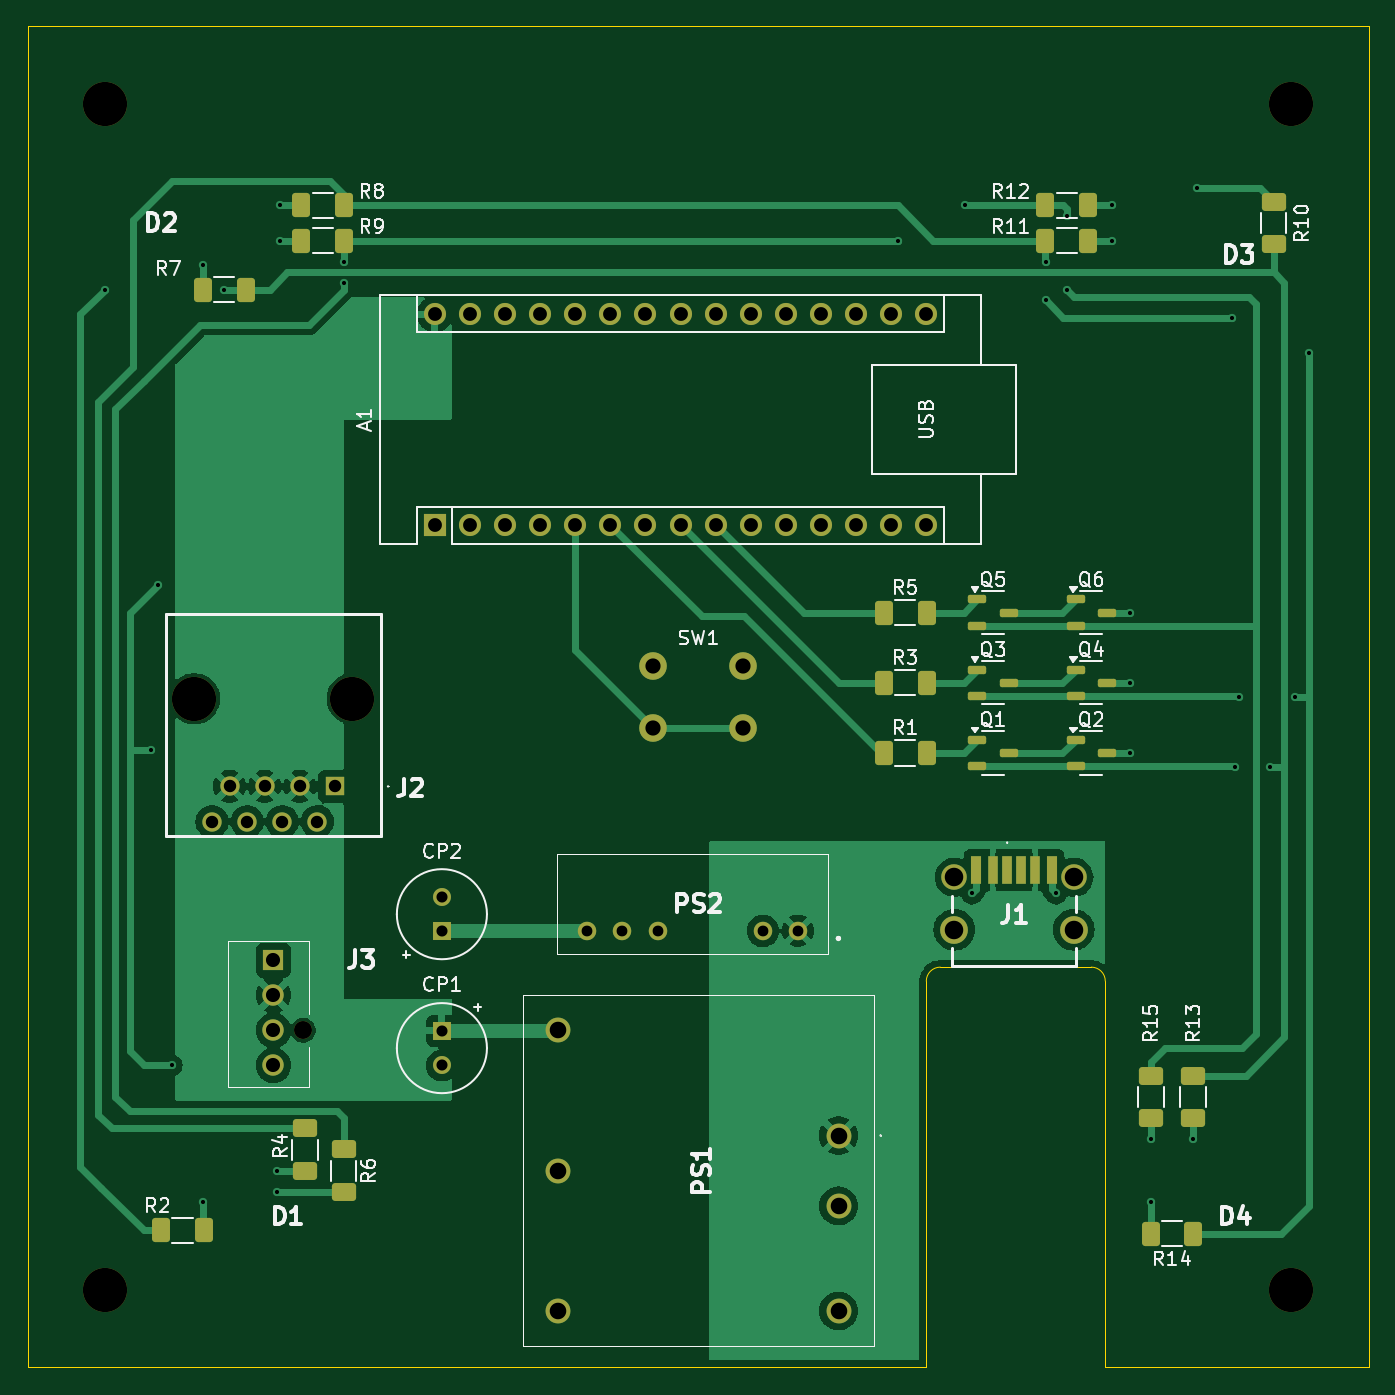
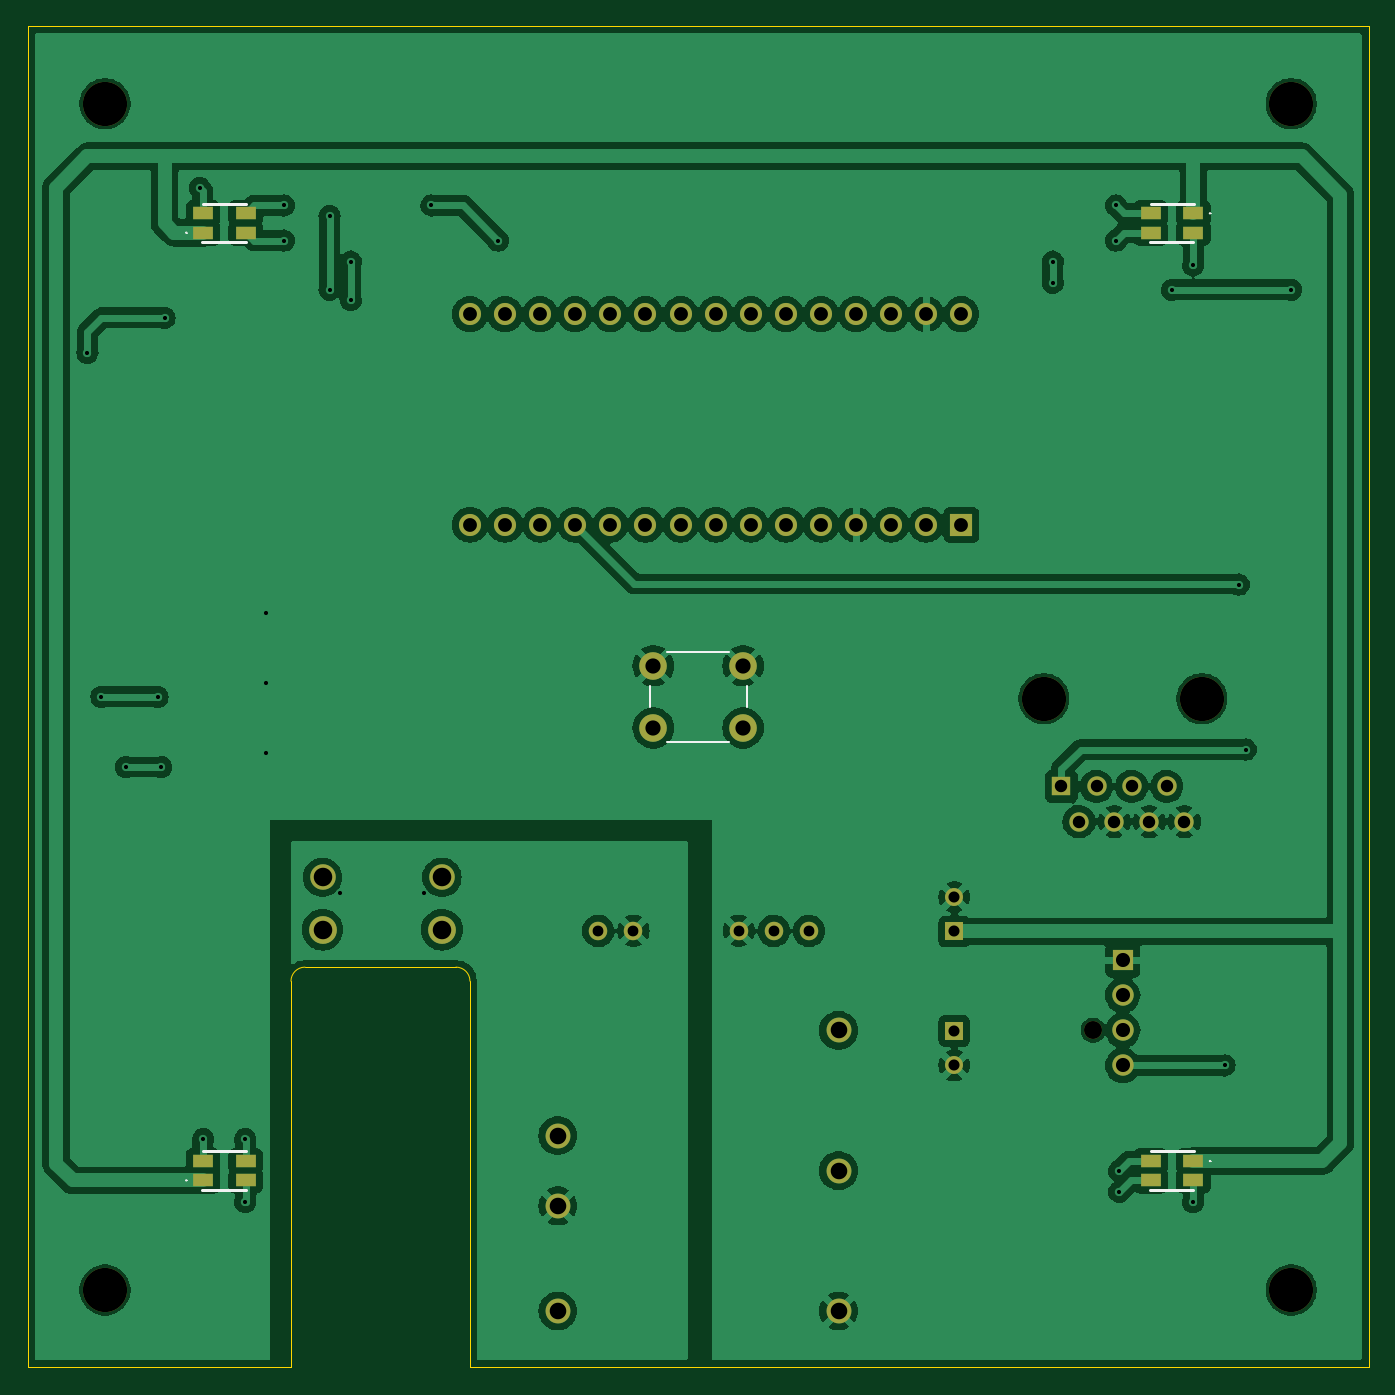
Circuit board: 11 layer files. Board 97.0 x 97.0 mm.
- bottom_copper: DIYFAN_V1-B_Cu.gbr (169949 bytes)
- bottom_mask: DIYFAN_V1-B_Mask.gbr (3461 bytes)
- paste: DIYFAN_V1-B_Paste.gbr (953 bytes)
- bottom_silk: DIYFAN_V1-B_Silkscreen.gbr (2210 bytes)
- outline: DIYFAN_V1-Edge_Cuts.gbr (1045 bytes)
- top_copper: DIYFAN_V1-F_Cu.gbr (67113 bytes)
- top_mask: DIYFAN_V1-F_Mask.gbr (5955 bytes)
- paste: DIYFAN_V1-F_Paste.gbr (3459 bytes)
- top_silk: DIYFAN_V1-F_Silkscreen.gbr (54881 bytes)
- drill: DIYFAN_V1-NPTH.drl (484 bytes)
- drill: DIYFAN_V1-PTH.drl (2131 bytes)

=== bottom_copper: DIYFAN_V1-B_Cu.gbr (169949 bytes, source omitted) ===
=== bottom_mask: DIYFAN_V1-B_Mask.gbr ===
%TF.GenerationSoftware,KiCad,Pcbnew,8.0.8*%
%TF.CreationDate,2025-06-01T20:52:10+02:00*%
%TF.ProjectId,DIYFAN_V1,44495946-414e-45f5-9631-2e6b69636164,rev?*%
%TF.SameCoordinates,Original*%
%TF.FileFunction,Soldermask,Bot*%
%TF.FilePolarity,Negative*%
%FSLAX46Y46*%
G04 Gerber Fmt 4.6, Leading zero omitted, Abs format (unit mm)*
G04 Created by KiCad (PCBNEW 8.0.8) date 2025-06-01 20:52:10*
%MOMM*%
%LPD*%
G01*
G04 APERTURE LIST*
%ADD10C,1.850000*%
%ADD11C,2.010000*%
%ADD12C,3.200000*%
%ADD13R,1.400000X1.400000*%
%ADD14C,1.400000*%
%ADD15R,1.300000X1.300000*%
%ADD16C,1.300000*%
%ADD17C,1.337000*%
%ADD18R,1.530000X1.530000*%
%ADD19C,1.550000*%
%ADD20R,1.600000X1.600000*%
%ADD21O,1.600000X1.600000*%
%ADD22C,1.800000*%
%ADD23R,1.500000X0.900000*%
%ADD24C,2.000000*%
G04 APERTURE END LIST*
D10*
%TO.C,J1*%
X148334000Y-100428000D03*
X156974000Y-100428000D03*
D11*
X148334000Y-104228000D03*
X156974000Y-104228000D03*
%TD*%
D12*
%TO.C,J2*%
X104775000Y-87508000D03*
X93345000Y-87508000D03*
D13*
X103505000Y-93858000D03*
D14*
X102235000Y-96398000D03*
X100965000Y-93858000D03*
X99695000Y-96398000D03*
X98425000Y-93858000D03*
X97155000Y-96398000D03*
X95885000Y-93858000D03*
X94615000Y-96398000D03*
%TD*%
D12*
%TO.C,REF\u002A\u002A*%
X172720000Y-130302000D03*
%TD*%
%TO.C,REF\u002A\u002A*%
X86868000Y-130302000D03*
%TD*%
D15*
%TO.C,CP1*%
X111252000Y-111546000D03*
D16*
X111252000Y-114046000D03*
%TD*%
D15*
%TO.C,CP2*%
X111252000Y-104354000D03*
D16*
X111252000Y-101854000D03*
%TD*%
D17*
%TO.C,PS2*%
X137014000Y-104312000D03*
X134474000Y-104312000D03*
X126854000Y-104312000D03*
X124314000Y-104312000D03*
X121774000Y-104312000D03*
%TD*%
D16*
%TO.C,J3*%
X101220000Y-111506000D03*
D18*
X99060000Y-106426000D03*
D19*
X99060000Y-108966000D03*
X99060000Y-111506000D03*
X99060000Y-114046000D03*
%TD*%
D20*
%TO.C,A1*%
X110744000Y-74920000D03*
D21*
X113284000Y-74920000D03*
X115824000Y-74920000D03*
X118364000Y-74920000D03*
X120904000Y-74920000D03*
X123444000Y-74920000D03*
X125984000Y-74920000D03*
X128524000Y-74920000D03*
X131064000Y-74920000D03*
X133604000Y-74920000D03*
X136144000Y-74920000D03*
X138684000Y-74920000D03*
X141224000Y-74920000D03*
X143764000Y-74920000D03*
X146304000Y-74920000D03*
X146304000Y-59680000D03*
X143764000Y-59680000D03*
X141224000Y-59680000D03*
X138684000Y-59680000D03*
X136144000Y-59680000D03*
X133604000Y-59680000D03*
X131064000Y-59680000D03*
X128524000Y-59680000D03*
X125984000Y-59680000D03*
X123444000Y-59680000D03*
X120904000Y-59680000D03*
X118364000Y-59680000D03*
X115824000Y-59680000D03*
X113284000Y-59680000D03*
X110744000Y-59680000D03*
%TD*%
D22*
%TO.C,PS1*%
X139954000Y-119126000D03*
X139954000Y-124206000D03*
X119634000Y-111506000D03*
X119634000Y-121666000D03*
X119634000Y-131826000D03*
X139954000Y-131826000D03*
%TD*%
D12*
%TO.C,REF\u002A\u002A*%
X86868000Y-44450000D03*
%TD*%
%TO.C,REF\u002A\u002A*%
X172720000Y-44450000D03*
%TD*%
D23*
%TO.C,D4*%
X165634000Y-122366000D03*
X165634000Y-120966000D03*
X162534000Y-122366000D03*
X162534000Y-120966000D03*
%TD*%
%TO.C,D3*%
X165634000Y-53786000D03*
X165634000Y-52386000D03*
X162534000Y-53786000D03*
X162534000Y-52386000D03*
%TD*%
D24*
%TO.C,SW1*%
X133044000Y-85126000D03*
X126544000Y-85126000D03*
X133044000Y-89626000D03*
X126544000Y-89626000D03*
%TD*%
D23*
%TO.C,D1*%
X93954000Y-120966000D03*
X93954000Y-122366000D03*
X97054000Y-120966000D03*
X97054000Y-122366000D03*
%TD*%
%TO.C,D2*%
X93954000Y-52386000D03*
X93954000Y-53786000D03*
X97054000Y-52386000D03*
X97054000Y-53786000D03*
%TD*%
M02*

=== paste: DIYFAN_V1-B_Paste.gbr ===
%TF.GenerationSoftware,KiCad,Pcbnew,8.0.8*%
%TF.CreationDate,2025-06-01T20:52:10+02:00*%
%TF.ProjectId,DIYFAN_V1,44495946-414e-45f5-9631-2e6b69636164,rev?*%
%TF.SameCoordinates,Original*%
%TF.FileFunction,Paste,Bot*%
%TF.FilePolarity,Positive*%
%FSLAX46Y46*%
G04 Gerber Fmt 4.6, Leading zero omitted, Abs format (unit mm)*
G04 Created by KiCad (PCBNEW 8.0.8) date 2025-06-01 20:52:10*
%MOMM*%
%LPD*%
G01*
G04 APERTURE LIST*
%ADD10R,1.500000X0.900000*%
G04 APERTURE END LIST*
D10*
%TO.C,D4*%
X165634000Y-122366000D03*
X165634000Y-120966000D03*
X162534000Y-122366000D03*
X162534000Y-120966000D03*
%TD*%
%TO.C,D3*%
X165634000Y-53786000D03*
X165634000Y-52386000D03*
X162534000Y-53786000D03*
X162534000Y-52386000D03*
%TD*%
%TO.C,D1*%
X93954000Y-120966000D03*
X93954000Y-122366000D03*
X97054000Y-120966000D03*
X97054000Y-122366000D03*
%TD*%
%TO.C,D2*%
X93954000Y-52386000D03*
X93954000Y-53786000D03*
X97054000Y-52386000D03*
X97054000Y-53786000D03*
%TD*%
M02*

=== bottom_silk: DIYFAN_V1-B_Silkscreen.gbr ===
%TF.GenerationSoftware,KiCad,Pcbnew,8.0.8*%
%TF.CreationDate,2025-06-01T20:52:10+02:00*%
%TF.ProjectId,DIYFAN_V1,44495946-414e-45f5-9631-2e6b69636164,rev?*%
%TF.SameCoordinates,Original*%
%TF.FileFunction,Legend,Bot*%
%TF.FilePolarity,Positive*%
%FSLAX46Y46*%
G04 Gerber Fmt 4.6, Leading zero omitted, Abs format (unit mm)*
G04 Created by KiCad (PCBNEW 8.0.8) date 2025-06-01 20:52:10*
%MOMM*%
%LPD*%
G01*
G04 APERTURE LIST*
%ADD10C,0.200000*%
%ADD11C,0.100000*%
%ADD12C,0.120000*%
G04 APERTURE END LIST*
D10*
%TO.C,D4*%
X165634000Y-120266000D02*
X162484000Y-120266000D01*
X165684000Y-123066000D02*
X162534000Y-123066000D01*
D11*
X166784000Y-122366000D02*
X166784000Y-122366000D01*
X166884000Y-122366000D02*
X166884000Y-122366000D01*
X166784000Y-122366000D02*
G75*
G02*
X166884000Y-122366000I50000J0D01*
G01*
X166884000Y-122366000D02*
G75*
G02*
X166784000Y-122366000I-50000J0D01*
G01*
D10*
%TO.C,D3*%
X165634000Y-51686000D02*
X162484000Y-51686000D01*
X165684000Y-54486000D02*
X162534000Y-54486000D01*
D11*
X166784000Y-53786000D02*
X166784000Y-53786000D01*
X166884000Y-53786000D02*
X166884000Y-53786000D01*
X166784000Y-53786000D02*
G75*
G02*
X166884000Y-53786000I50000J0D01*
G01*
X166884000Y-53786000D02*
G75*
G02*
X166784000Y-53786000I-50000J0D01*
G01*
D12*
%TO.C,SW1*%
X126294000Y-86626000D02*
X126294000Y-88126000D01*
X127544000Y-90626000D02*
X132044000Y-90626000D01*
X132044000Y-84126000D02*
X127544000Y-84126000D01*
X133294000Y-88126000D02*
X133294000Y-86626000D01*
D11*
%TO.C,D1*%
X92704000Y-120966000D02*
X92704000Y-120966000D01*
X92804000Y-120966000D02*
X92804000Y-120966000D01*
D10*
X93904000Y-120266000D02*
X97054000Y-120266000D01*
X93954000Y-123066000D02*
X97104000Y-123066000D01*
D11*
X92704000Y-120966000D02*
G75*
G02*
X92804000Y-120966000I50000J0D01*
G01*
X92804000Y-120966000D02*
G75*
G02*
X92704000Y-120966000I-50000J0D01*
G01*
%TO.C,D2*%
X92704000Y-52386000D02*
X92704000Y-52386000D01*
X92804000Y-52386000D02*
X92804000Y-52386000D01*
D10*
X93904000Y-51686000D02*
X97054000Y-51686000D01*
X93954000Y-54486000D02*
X97104000Y-54486000D01*
D11*
X92704000Y-52386000D02*
G75*
G02*
X92804000Y-52386000I50000J0D01*
G01*
X92804000Y-52386000D02*
G75*
G02*
X92704000Y-52386000I-50000J0D01*
G01*
%TD*%
M02*

=== outline: DIYFAN_V1-Edge_Cuts.gbr ===
%TF.GenerationSoftware,KiCad,Pcbnew,8.0.8*%
%TF.CreationDate,2025-06-01T20:52:10+02:00*%
%TF.ProjectId,DIYFAN_V1,44495946-414e-45f5-9631-2e6b69636164,rev?*%
%TF.SameCoordinates,Original*%
%TF.FileFunction,Profile,NP*%
%FSLAX46Y46*%
G04 Gerber Fmt 4.6, Leading zero omitted, Abs format (unit mm)*
G04 Created by KiCad (PCBNEW 8.0.8) date 2025-06-01 20:52:10*
%MOMM*%
%LPD*%
G01*
G04 APERTURE LIST*
%TA.AperFunction,Profile*%
%ADD10C,0.050000*%
%TD*%
G04 APERTURE END LIST*
D10*
X178308000Y-135890000D02*
X178308000Y-38862000D01*
X178308000Y-38862000D02*
X81280000Y-38862000D01*
X146304000Y-135890000D02*
X146304000Y-107950000D01*
X147320000Y-106934000D02*
X158242000Y-106934000D01*
X159258000Y-135890000D02*
X178308000Y-135890000D01*
X81280000Y-135890000D02*
X146304000Y-135890000D01*
X158242000Y-106934000D02*
G75*
G02*
X159258000Y-107950000I0J-1016000D01*
G01*
X159258000Y-107950000D02*
X159258000Y-135890000D01*
X81280000Y-38862000D02*
X81280000Y-135890000D01*
X146304000Y-107950000D02*
G75*
G02*
X147320000Y-106934000I1016000J0D01*
G01*
M02*

=== top_copper: DIYFAN_V1-F_Cu.gbr (67113 bytes, source omitted) ===
=== top_mask: DIYFAN_V1-F_Mask.gbr ===
%TF.GenerationSoftware,KiCad,Pcbnew,8.0.8*%
%TF.CreationDate,2025-06-01T20:52:10+02:00*%
%TF.ProjectId,DIYFAN_V1,44495946-414e-45f5-9631-2e6b69636164,rev?*%
%TF.SameCoordinates,Original*%
%TF.FileFunction,Soldermask,Top*%
%TF.FilePolarity,Negative*%
%FSLAX46Y46*%
G04 Gerber Fmt 4.6, Leading zero omitted, Abs format (unit mm)*
G04 Created by KiCad (PCBNEW 8.0.8) date 2025-06-01 20:52:10*
%MOMM*%
%LPD*%
G01*
G04 APERTURE LIST*
G04 Aperture macros list*
%AMRoundRect*
0 Rectangle with rounded corners*
0 $1 Rounding radius*
0 $2 $3 $4 $5 $6 $7 $8 $9 X,Y pos of 4 corners*
0 Add a 4 corners polygon primitive as box body*
4,1,4,$2,$3,$4,$5,$6,$7,$8,$9,$2,$3,0*
0 Add four circle primitives for the rounded corners*
1,1,$1+$1,$2,$3*
1,1,$1+$1,$4,$5*
1,1,$1+$1,$6,$7*
1,1,$1+$1,$8,$9*
0 Add four rect primitives between the rounded corners*
20,1,$1+$1,$2,$3,$4,$5,0*
20,1,$1+$1,$4,$5,$6,$7,0*
20,1,$1+$1,$6,$7,$8,$9,0*
20,1,$1+$1,$8,$9,$2,$3,0*%
G04 Aperture macros list end*
%ADD10RoundRect,0.250000X-0.400000X-0.625000X0.400000X-0.625000X0.400000X0.625000X-0.400000X0.625000X0*%
%ADD11R,0.700000X2.070000*%
%ADD12R,0.760000X2.070000*%
%ADD13R,0.800000X2.070000*%
%ADD14C,1.850000*%
%ADD15C,2.010000*%
%ADD16C,3.200000*%
%ADD17R,1.400000X1.400000*%
%ADD18C,1.400000*%
%ADD19RoundRect,0.250000X0.400000X0.625000X-0.400000X0.625000X-0.400000X-0.625000X0.400000X-0.625000X0*%
%ADD20RoundRect,0.250000X0.625000X-0.400000X0.625000X0.400000X-0.625000X0.400000X-0.625000X-0.400000X0*%
%ADD21RoundRect,0.250000X-0.625000X0.400000X-0.625000X-0.400000X0.625000X-0.400000X0.625000X0.400000X0*%
%ADD22RoundRect,0.150000X-0.512500X-0.150000X0.512500X-0.150000X0.512500X0.150000X-0.512500X0.150000X0*%
%ADD23R,1.300000X1.300000*%
%ADD24C,1.300000*%
%ADD25C,1.337000*%
%ADD26R,1.530000X1.530000*%
%ADD27C,1.550000*%
%ADD28R,1.600000X1.600000*%
%ADD29O,1.600000X1.600000*%
%ADD30C,1.800000*%
%ADD31C,2.000000*%
G04 APERTURE END LIST*
D10*
%TO.C,R2*%
X90932000Y-125984000D03*
X94032000Y-125984000D03*
%TD*%
D11*
%TO.C,J1*%
X152154000Y-99913000D03*
D12*
X154174000Y-99913000D03*
D13*
X155404000Y-99913000D03*
D11*
X153154000Y-99913000D03*
D12*
X151134000Y-99913000D03*
D13*
X149904000Y-99913000D03*
D14*
X148334000Y-100428000D03*
X156974000Y-100428000D03*
D15*
X148334000Y-104228000D03*
X156974000Y-104228000D03*
%TD*%
D16*
%TO.C,J2*%
X104775000Y-87508000D03*
X93345000Y-87508000D03*
D17*
X103505000Y-93858000D03*
D18*
X102235000Y-96398000D03*
X100965000Y-93858000D03*
X99695000Y-96398000D03*
X98425000Y-93858000D03*
X97155000Y-96398000D03*
X95885000Y-93858000D03*
X94615000Y-96398000D03*
%TD*%
D19*
%TO.C,R8*%
X104166000Y-51816000D03*
X101066000Y-51816000D03*
%TD*%
D10*
%TO.C,R11*%
X154914000Y-54356000D03*
X158014000Y-54356000D03*
%TD*%
%TO.C,R5*%
X143230000Y-81280000D03*
X146330000Y-81280000D03*
%TD*%
D20*
%TO.C,R10*%
X171450000Y-54636000D03*
X171450000Y-51536000D03*
%TD*%
D21*
%TO.C,R6*%
X104140000Y-120116000D03*
X104140000Y-123216000D03*
%TD*%
D16*
%TO.C,REF\u002A\u002A*%
X172720000Y-130302000D03*
%TD*%
D22*
%TO.C,Q6*%
X157104500Y-80330000D03*
X157104500Y-82230000D03*
X159379500Y-81280000D03*
%TD*%
D16*
%TO.C,REF\u002A\u002A*%
X86868000Y-130302000D03*
%TD*%
D10*
%TO.C,R1*%
X143230000Y-91440000D03*
X146330000Y-91440000D03*
%TD*%
D22*
%TO.C,Q1*%
X149992500Y-90490000D03*
X149992500Y-92390000D03*
X152267500Y-91440000D03*
%TD*%
D21*
%TO.C,R15*%
X162560000Y-114782000D03*
X162560000Y-117882000D03*
%TD*%
%TO.C,R13*%
X165608000Y-114782000D03*
X165608000Y-117882000D03*
%TD*%
D23*
%TO.C,CP1*%
X111252000Y-111546000D03*
D24*
X111252000Y-114046000D03*
%TD*%
D19*
%TO.C,R7*%
X97054000Y-57912000D03*
X93954000Y-57912000D03*
%TD*%
D23*
%TO.C,CP2*%
X111252000Y-104354000D03*
D24*
X111252000Y-101854000D03*
%TD*%
D25*
%TO.C,PS2*%
X137014000Y-104312000D03*
X134474000Y-104312000D03*
X126854000Y-104312000D03*
X124314000Y-104312000D03*
X121774000Y-104312000D03*
%TD*%
D24*
%TO.C,J3*%
X101220000Y-111506000D03*
D26*
X99060000Y-106426000D03*
D27*
X99060000Y-108966000D03*
X99060000Y-111506000D03*
X99060000Y-114046000D03*
%TD*%
D22*
%TO.C,Q4*%
X157104500Y-85410000D03*
X157104500Y-87310000D03*
X159379500Y-86360000D03*
%TD*%
D10*
%TO.C,R12*%
X154914000Y-51816000D03*
X158014000Y-51816000D03*
%TD*%
D19*
%TO.C,R14*%
X165634000Y-126238000D03*
X162534000Y-126238000D03*
%TD*%
D21*
%TO.C,R4*%
X101346000Y-121692000D03*
X101346000Y-118592000D03*
%TD*%
D10*
%TO.C,R3*%
X143230000Y-86360000D03*
X146330000Y-86360000D03*
%TD*%
D28*
%TO.C,A1*%
X110744000Y-74920000D03*
D29*
X113284000Y-74920000D03*
X115824000Y-74920000D03*
X118364000Y-74920000D03*
X120904000Y-74920000D03*
X123444000Y-74920000D03*
X125984000Y-74920000D03*
X128524000Y-74920000D03*
X131064000Y-74920000D03*
X133604000Y-74920000D03*
X136144000Y-74920000D03*
X138684000Y-74920000D03*
X141224000Y-74920000D03*
X143764000Y-74920000D03*
X146304000Y-74920000D03*
X146304000Y-59680000D03*
X143764000Y-59680000D03*
X141224000Y-59680000D03*
X138684000Y-59680000D03*
X136144000Y-59680000D03*
X133604000Y-59680000D03*
X131064000Y-59680000D03*
X128524000Y-59680000D03*
X125984000Y-59680000D03*
X123444000Y-59680000D03*
X120904000Y-59680000D03*
X118364000Y-59680000D03*
X115824000Y-59680000D03*
X113284000Y-59680000D03*
X110744000Y-59680000D03*
%TD*%
D22*
%TO.C,Q3*%
X149992500Y-85410000D03*
X149992500Y-87310000D03*
X152267500Y-86360000D03*
%TD*%
%TO.C,Q2*%
X157104500Y-90490000D03*
X157104500Y-92390000D03*
X159379500Y-91440000D03*
%TD*%
%TO.C,Q5*%
X149992500Y-80330000D03*
X149992500Y-82230000D03*
X152267500Y-81280000D03*
%TD*%
D30*
%TO.C,PS1*%
X139954000Y-119126000D03*
X139954000Y-124206000D03*
X119634000Y-111506000D03*
X119634000Y-121666000D03*
X119634000Y-131826000D03*
X139954000Y-131826000D03*
%TD*%
D16*
%TO.C,REF\u002A\u002A*%
X86868000Y-44450000D03*
%TD*%
D19*
%TO.C,R9*%
X104166000Y-54356000D03*
X101066000Y-54356000D03*
%TD*%
D16*
%TO.C,REF\u002A\u002A*%
X172720000Y-44450000D03*
%TD*%
D31*
%TO.C,SW1*%
X133044000Y-85126000D03*
X126544000Y-85126000D03*
X133044000Y-89626000D03*
X126544000Y-89626000D03*
%TD*%
M02*

=== paste: DIYFAN_V1-F_Paste.gbr ===
%TF.GenerationSoftware,KiCad,Pcbnew,8.0.8*%
%TF.CreationDate,2025-06-01T20:52:10+02:00*%
%TF.ProjectId,DIYFAN_V1,44495946-414e-45f5-9631-2e6b69636164,rev?*%
%TF.SameCoordinates,Original*%
%TF.FileFunction,Paste,Top*%
%TF.FilePolarity,Positive*%
%FSLAX46Y46*%
G04 Gerber Fmt 4.6, Leading zero omitted, Abs format (unit mm)*
G04 Created by KiCad (PCBNEW 8.0.8) date 2025-06-01 20:52:10*
%MOMM*%
%LPD*%
G01*
G04 APERTURE LIST*
G04 Aperture macros list*
%AMRoundRect*
0 Rectangle with rounded corners*
0 $1 Rounding radius*
0 $2 $3 $4 $5 $6 $7 $8 $9 X,Y pos of 4 corners*
0 Add a 4 corners polygon primitive as box body*
4,1,4,$2,$3,$4,$5,$6,$7,$8,$9,$2,$3,0*
0 Add four circle primitives for the rounded corners*
1,1,$1+$1,$2,$3*
1,1,$1+$1,$4,$5*
1,1,$1+$1,$6,$7*
1,1,$1+$1,$8,$9*
0 Add four rect primitives between the rounded corners*
20,1,$1+$1,$2,$3,$4,$5,0*
20,1,$1+$1,$4,$5,$6,$7,0*
20,1,$1+$1,$6,$7,$8,$9,0*
20,1,$1+$1,$8,$9,$2,$3,0*%
G04 Aperture macros list end*
%ADD10RoundRect,0.250000X-0.400000X-0.625000X0.400000X-0.625000X0.400000X0.625000X-0.400000X0.625000X0*%
%ADD11R,0.700000X2.070000*%
%ADD12R,0.760000X2.070000*%
%ADD13R,0.800000X2.070000*%
%ADD14RoundRect,0.250000X0.400000X0.625000X-0.400000X0.625000X-0.400000X-0.625000X0.400000X-0.625000X0*%
%ADD15RoundRect,0.250000X0.625000X-0.400000X0.625000X0.400000X-0.625000X0.400000X-0.625000X-0.400000X0*%
%ADD16RoundRect,0.250000X-0.625000X0.400000X-0.625000X-0.400000X0.625000X-0.400000X0.625000X0.400000X0*%
%ADD17RoundRect,0.150000X-0.512500X-0.150000X0.512500X-0.150000X0.512500X0.150000X-0.512500X0.150000X0*%
G04 APERTURE END LIST*
D10*
%TO.C,R2*%
X90932000Y-125984000D03*
X94032000Y-125984000D03*
%TD*%
D11*
%TO.C,J1*%
X152154000Y-99913000D03*
D12*
X154174000Y-99913000D03*
D13*
X155404000Y-99913000D03*
D11*
X153154000Y-99913000D03*
D12*
X151134000Y-99913000D03*
D13*
X149904000Y-99913000D03*
%TD*%
D14*
%TO.C,R8*%
X104166000Y-51816000D03*
X101066000Y-51816000D03*
%TD*%
D10*
%TO.C,R11*%
X154914000Y-54356000D03*
X158014000Y-54356000D03*
%TD*%
%TO.C,R5*%
X143230000Y-81280000D03*
X146330000Y-81280000D03*
%TD*%
D15*
%TO.C,R10*%
X171450000Y-54636000D03*
X171450000Y-51536000D03*
%TD*%
D16*
%TO.C,R6*%
X104140000Y-120116000D03*
X104140000Y-123216000D03*
%TD*%
D17*
%TO.C,Q6*%
X157104500Y-80330000D03*
X157104500Y-82230000D03*
X159379500Y-81280000D03*
%TD*%
D10*
%TO.C,R1*%
X143230000Y-91440000D03*
X146330000Y-91440000D03*
%TD*%
D17*
%TO.C,Q1*%
X149992500Y-90490000D03*
X149992500Y-92390000D03*
X152267500Y-91440000D03*
%TD*%
D16*
%TO.C,R15*%
X162560000Y-114782000D03*
X162560000Y-117882000D03*
%TD*%
%TO.C,R13*%
X165608000Y-114782000D03*
X165608000Y-117882000D03*
%TD*%
D14*
%TO.C,R7*%
X97054000Y-57912000D03*
X93954000Y-57912000D03*
%TD*%
D17*
%TO.C,Q4*%
X157104500Y-85410000D03*
X157104500Y-87310000D03*
X159379500Y-86360000D03*
%TD*%
D10*
%TO.C,R12*%
X154914000Y-51816000D03*
X158014000Y-51816000D03*
%TD*%
D14*
%TO.C,R14*%
X165634000Y-126238000D03*
X162534000Y-126238000D03*
%TD*%
D16*
%TO.C,R4*%
X101346000Y-121692000D03*
X101346000Y-118592000D03*
%TD*%
D10*
%TO.C,R3*%
X143230000Y-86360000D03*
X146330000Y-86360000D03*
%TD*%
D17*
%TO.C,Q3*%
X149992500Y-85410000D03*
X149992500Y-87310000D03*
X152267500Y-86360000D03*
%TD*%
%TO.C,Q2*%
X157104500Y-90490000D03*
X157104500Y-92390000D03*
X159379500Y-91440000D03*
%TD*%
%TO.C,Q5*%
X149992500Y-80330000D03*
X149992500Y-82230000D03*
X152267500Y-81280000D03*
%TD*%
D14*
%TO.C,R9*%
X104166000Y-54356000D03*
X101066000Y-54356000D03*
%TD*%
M02*

=== top_silk: DIYFAN_V1-F_Silkscreen.gbr (54881 bytes, source omitted) ===
=== drill: DIYFAN_V1-NPTH.drl ===
M48
; DRILL file {KiCad 8.0.8} date 2025-06-01T20:52:01+0200
; FORMAT={-:-/ absolute / inch / decimal}
; #@! TF.CreationDate,2025-06-01T20:52:01+02:00
; #@! TF.GenerationSoftware,Kicad,Pcbnew,8.0.8
; #@! TF.FileFunction,NonPlated,1,2,NPTH
FMAT,2
INCH
; #@! TA.AperFunction,NonPlated,NPTH,ComponentDrill
T1C0.0512
; #@! TA.AperFunction,NonPlated,NPTH,ComponentDrill
T2C0.1260
%
G90
G05
T1
X3.985Y-4.39
T2
X3.42Y-1.75
X3.42Y-5.13
X3.675Y-3.4452
X4.125Y-3.4452
X6.8Y-1.75
X6.8Y-5.13
M30

=== drill: DIYFAN_V1-PTH.drl ===
M48
; DRILL file {KiCad 8.0.8} date 2025-06-01T20:52:01+0200
; FORMAT={-:-/ absolute / inch / decimal}
; #@! TF.CreationDate,2025-06-01T20:52:01+02:00
; #@! TF.GenerationSoftware,Kicad,Pcbnew,8.0.8
; #@! TF.FileFunction,Plated,1,2,PTH
FMAT,2
INCH
; #@! TA.AperFunction,Plated,PTH,ViaDrill
T1C0.0118
; #@! TA.AperFunction,Plated,PTH,ComponentDrill
T2C0.0307
; #@! TA.AperFunction,Plated,PTH,ComponentDrill
T3C0.0315
; #@! TA.AperFunction,Plated,PTH,ComponentDrill
T4C0.0354
; #@! TA.AperFunction,Plated,PTH,ComponentDrill
T5C0.0394
; #@! TA.AperFunction,Plated,PTH,ComponentDrill
T6C0.0402
; #@! TA.AperFunction,Plated,PTH,ComponentDrill
T7C0.0433
; #@! TA.AperFunction,Plated,PTH,ComponentDrill
T8C0.0472
; #@! TA.AperFunction,Plated,PTH,ComponentDrill
T9C0.0528
%
G90
G05
T1
X3.42Y-2.28
X3.55Y-3.59
X3.57Y-3.12
X3.61Y-4.49
X3.7Y-2.21
X3.7Y-4.88
X3.76Y-2.28
X3.91Y-4.79
X3.91Y-4.85
X3.92Y-2.04
X3.92Y-2.14
X4.1Y-2.2
X4.1Y-2.26
X5.68Y-2.14
X5.87Y-2.04
X5.89Y-4.0
X6.1Y-2.2
X6.1Y-2.31
X6.13Y-4.0
X6.16Y-2.07
X6.16Y-2.28
X6.29Y-2.04
X6.29Y-2.14
X6.34Y-3.2
X6.34Y-3.4
X6.34Y-3.6
X6.4Y-4.7
X6.4Y-4.88
X6.52Y-4.7
X6.53Y-1.99
X6.63Y-2.36
X6.64Y-3.64
X6.65Y-3.44
X6.74Y-3.64
X6.81Y-3.44
X6.85Y-2.46
T2
X4.7943Y-4.1068
X4.8943Y-4.1068
X4.9943Y-4.1068
X5.2943Y-4.1068
X5.3943Y-4.1068
T3
X4.38Y-4.01
X4.38Y-4.1084
X4.38Y-4.3916
X4.38Y-4.49
T4
X3.725Y-3.7952
X3.775Y-3.6952
X3.825Y-3.7952
X3.875Y-3.6952
X3.925Y-3.7952
X3.975Y-3.6952
X4.025Y-3.7952
X4.075Y-3.6952
T5
X4.36Y-2.3496
X4.36Y-2.9496
X4.46Y-2.3496
X4.46Y-2.9496
X4.56Y-2.3496
X4.56Y-2.9496
X4.66Y-2.3496
X4.66Y-2.9496
X4.76Y-2.3496
X4.76Y-2.9496
X4.86Y-2.3496
X4.86Y-2.9496
X4.96Y-2.3496
X4.96Y-2.9496
X5.06Y-2.3496
X5.06Y-2.9496
X5.16Y-2.3496
X5.16Y-2.9496
X5.26Y-2.3496
X5.26Y-2.9496
X5.36Y-2.3496
X5.36Y-2.9496
X5.46Y-2.3496
X5.46Y-2.9496
X5.56Y-2.3496
X5.56Y-2.9496
X5.66Y-2.3496
X5.66Y-2.9496
X5.76Y-2.3496
X5.76Y-2.9496
T6
X3.9Y-4.19
X3.9Y-4.29
X3.9Y-4.39
X3.9Y-4.49
T7
X4.982Y-3.3514
X4.982Y-3.5286
X5.238Y-3.3514
X5.238Y-3.5286
T8
X4.71Y-4.39
X4.71Y-4.79
X4.71Y-5.19
X5.51Y-4.69
X5.51Y-4.89
X5.51Y-5.19
T9
X5.8399Y-3.9539
X5.8399Y-4.1035
X6.1801Y-3.9539
X6.1801Y-4.1035
M30

